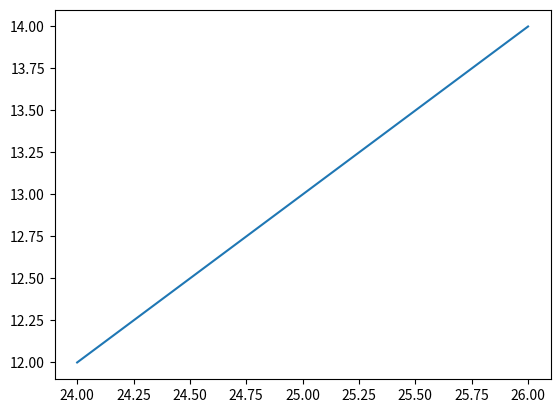

Write the Python code that produced this figure.
import matplotlib.pyplot as plt
x=[24,25,26]
y=[12,13,14]
plt.plot(x,y)
plt.show()
